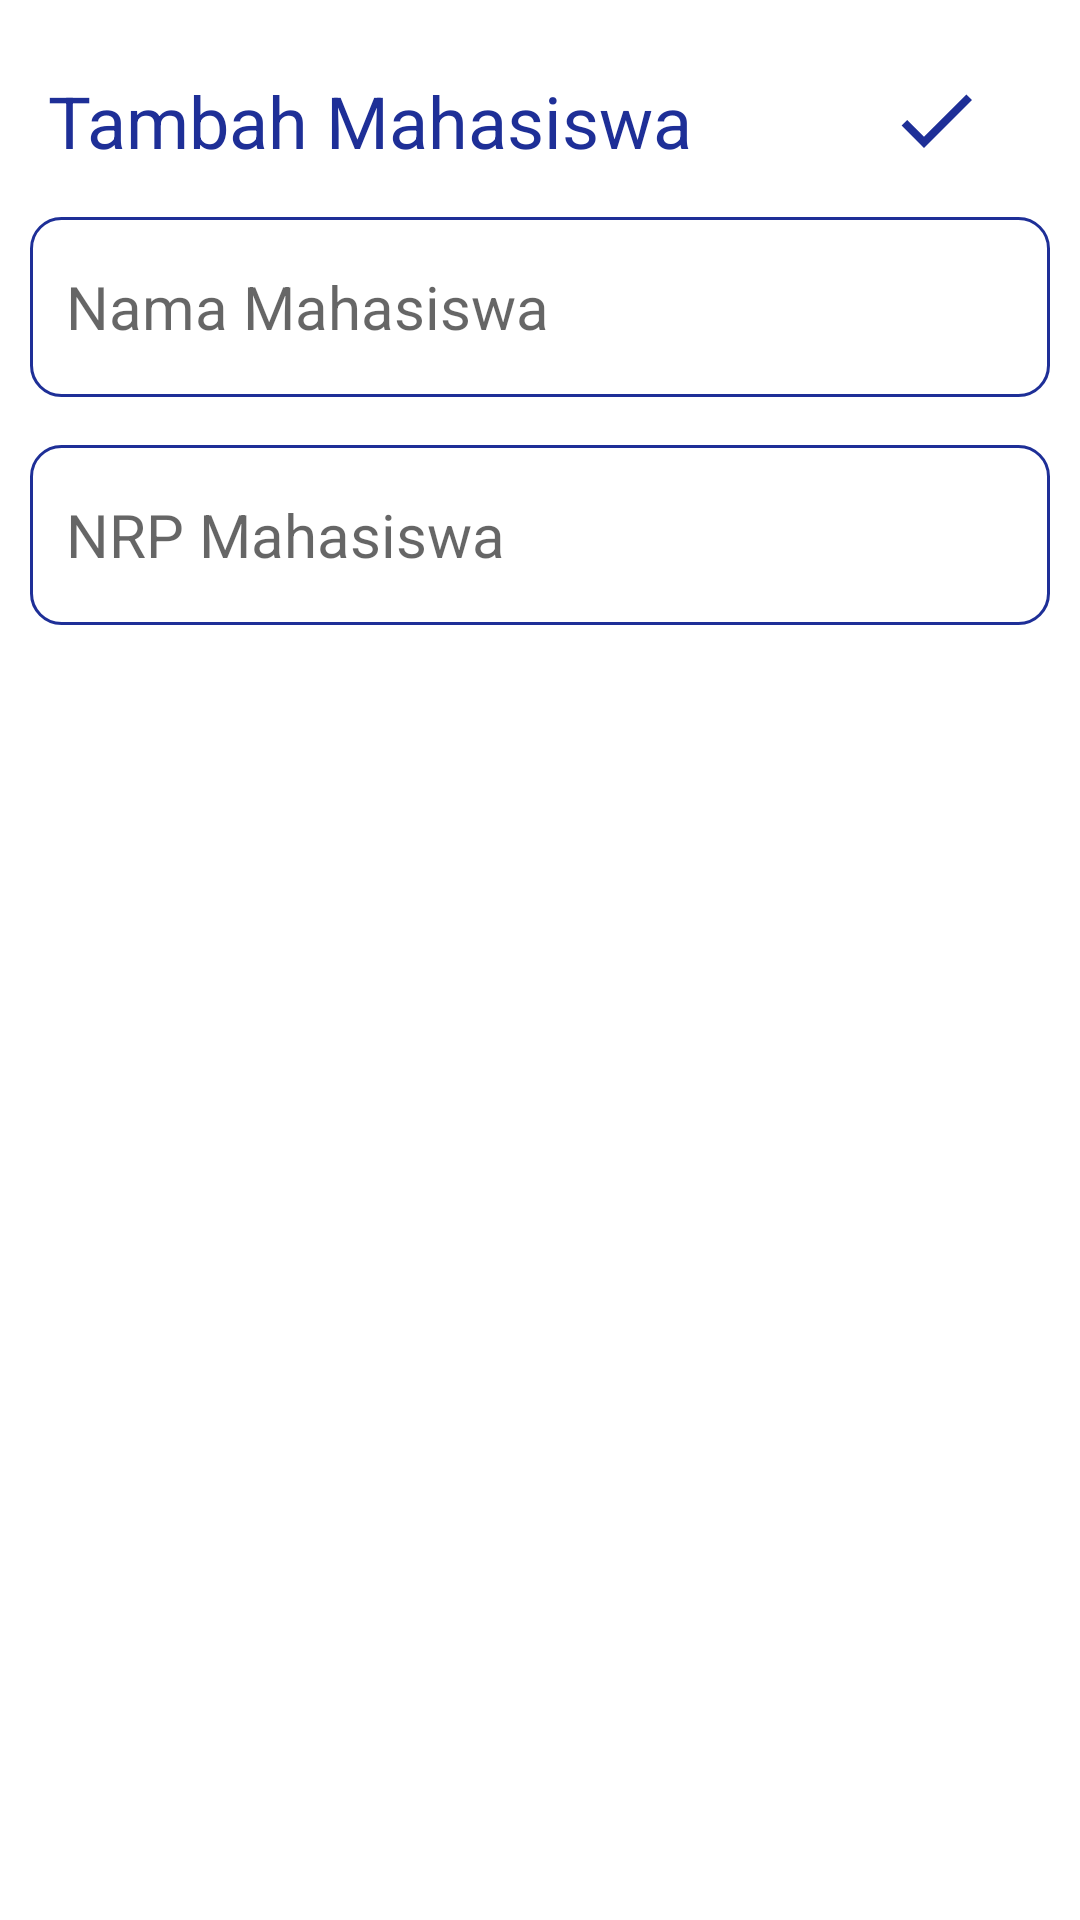

Produce the Android XML layout that renders to this screen, including the resource entries it uses.
<!-- AndroidManifest.xml: application theme Theme.DBSQlite -->
<!-- res/layout/activity_add_mahasiswa.xml -->
<?xml version="1.0" encoding="utf-8"?>
<RelativeLayout
    xmlns:android="http://schemas.android.com/apk/res/android"
    xmlns:app="http://schemas.android.com/apk/res-auto"
    xmlns:tools="http://schemas.android.com/tools"
    android:layout_width="match_parent"
    android:layout_height="match_parent"
    tools:context=".AddMahasiswaActivity">

    <TextView
        android:id="@+id/editMahasiswaHeading"
        android:layout_width="wrap_content"
        android:layout_height="wrap_content"
        android:layout_alignParentTop="true"
        android:text="Tambah Mahasiswa"
        android:textColor="@color/blue"
        android:textSize="24dp"
        android:layout_marginTop="24dp"
        android:layout_marginLeft="16dp" />

    <ImageView
        android:id="@+id/saveButton"
        android:layout_width="wrap_content"
        android:layout_height="wrap_content"
        android:layout_alignTop="@+id/editMahasiswaHeading"
        android:layout_alignParentEnd="true"
        android:layout_marginEnd="32dp"
        android:src="@drawable/baseline_save_32"
        />

    <EditText
        android:id="@+id/namaMahasiswaInput"
        android:layout_width="match_parent"
        android:layout_height="60dp"
        android:hint="Nama Mahasiswa"
        android:textSize="20dp"
        android:padding="12dp"
        android:layout_below="@id/editMahasiswaHeading"
        android:layout_marginTop="16dp"
        android:layout_marginStart="10dp"
        android:layout_marginEnd="10dp"
        android:maxLines="1"
        android:background="@drawable/base_border"
        />

    <EditText
        android:id="@+id/nrpMahasiswaInput"
        android:layout_width="match_parent"
        android:layout_height="60dp"
        android:hint="NRP Mahasiswa"
        android:textSize="20dp"
        android:padding="12dp"
        android:layout_below="@id/namaMahasiswaInput"
        android:layout_marginTop="16dp"
        android:layout_marginStart="10dp"
        android:layout_marginEnd="10dp"
        android:maxLines="1"
        android:background="@drawable/base_border"
        />

</RelativeLayout>
<!-- resources referenced by this layout -->
<resources>
  <color name="blue">#1E2F97</color>
  <!-- drawable base_border (drawable) -->
  <?xml version="1.0" encoding="utf-8"?>
  
  <shape xmlns:android="http://schemas.android.com/apk/res/android"
      android:shape="rectangle">
  
      <stroke android:width="1dp" android:color="@color/blue" />
      <corners android:radius="10dp" />
  </shape>
  <!-- drawable baseline_save_32 (drawable) -->
  <vector android:height="32dp" android:tint="#1E2F97"
      android:viewportHeight="24" android:viewportWidth="24"
      android:width="32dp" xmlns:android="http://schemas.android.com/apk/res/android">
      <path android:fillColor="@android:color/white" android:pathData="M9,16.2L4.8,12l-1.4,1.4L9,19 21,7l-1.4,-1.4L9,16.2z"/>
  </vector>
  <style name="Theme.DBSQlite" parent="Theme.MaterialComponents.DayNight.DarkActionBar">
          
          <item name="colorPrimary">@color/blue</item>
          <item name="colorPrimaryVariant">@color/purple_700</item>
          <item name="colorOnPrimary">@color/white</item>
          
          <item name="colorSecondary">@color/teal_200</item>
          <item name="colorSecondaryVariant">@color/teal_700</item>
          <item name="colorOnSecondary">@color/black</item>
          
          <item name="android:statusBarColor">?attr/colorPrimaryVariant</item>
          
      </style>
  <color name="purple_700">#FF3700B3</color>
  <color name="white">#FFFFFFFF</color>
  <color name="teal_200">#FF03DAC5</color>
  <color name="teal_700">#FF018786</color>
  <color name="black">#FF000000</color>
</resources>
